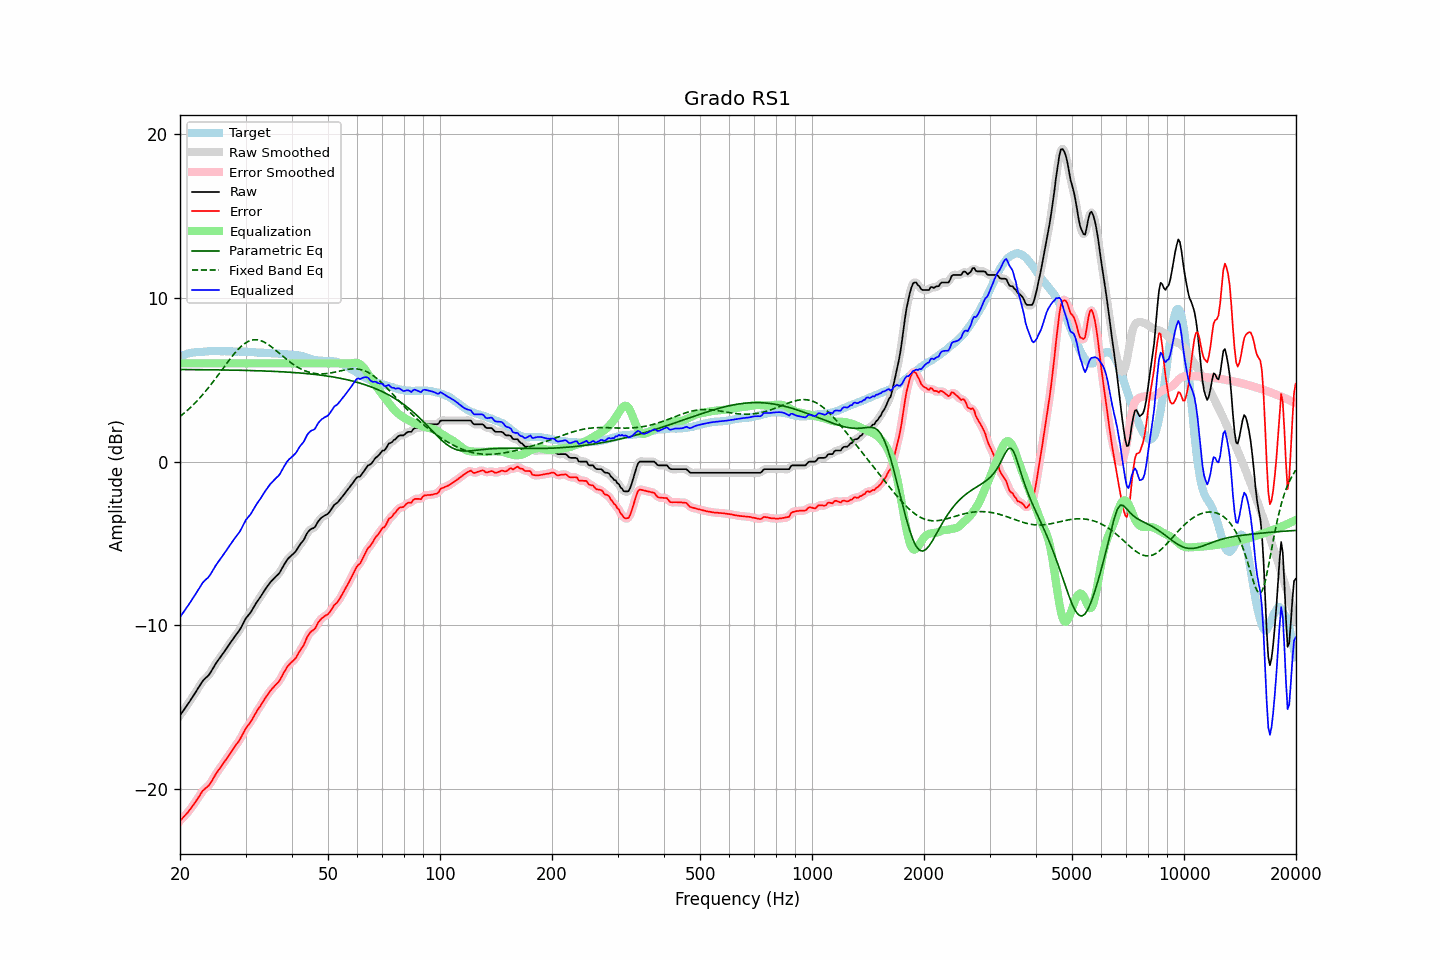

The file beside this chart, header and first rows:
frequency, raw, error, smoothed, error_smoothed, equalization, parametric_eq, fixed_band_eq, equalized_raw, equalized_smoothed, target
20.00, -15.50, -21.93, -15.50, -21.93, 6.00, 5.62, 2.76, -9.50, -9.50, 6.43
20.20, -15.36, -21.83, -15.36, -21.83, 6.00, 5.62, 2.84, -9.36, -9.36, 6.47
20.40, -15.22, -21.72, -15.22, -21.73, 6.00, 5.62, 2.91, -9.22, -9.22, 6.50
20.61, -15.08, -21.61, -15.08, -21.62, 6.00, 5.62, 3.00, -9.08, -9.08, 6.53
20.81, -14.94, -21.51, -14.94, -21.51, 6.00, 5.62, 3.08, -8.94, -8.94, 6.57
21.02, -14.80, -21.41, -14.80, -21.40, 6.00, 5.62, 3.17, -8.80, -8.80, 6.61
21.23, -14.65, -21.27, -14.65, -21.28, 6.00, 5.62, 3.26, -8.65, -8.65, 6.62
21.44, -14.50, -21.14, -14.50, -21.14, 6.00, 5.62, 3.35, -8.50, -8.50, 6.64
21.66, -14.35, -21.01, -14.35, -21.01, 6.00, 5.62, 3.45, -8.35, -8.35, 6.66
21.87, -14.20, -20.87, -14.19, -20.87, 6.00, 5.62, 3.55, -8.20, -8.19, 6.67
22.09, -14.04, -20.73, -14.04, -20.72, 6.00, 5.62, 3.65, -8.04, -8.04, 6.69
22.31, -13.88, -20.57, -13.88, -20.57, 6.00, 5.62, 3.75, -7.88, -7.88, 6.69
22.54, -13.73, -20.43, -13.72, -20.42, 6.00, 5.62, 3.86, -7.73, -7.72, 6.70
22.76, -13.57, -20.28, -13.57, -20.27, 6.00, 5.61, 3.97, -7.57, -7.57, 6.71
22.99, -13.41, -20.12, -13.43, -20.14, 6.00, 5.61, 4.08, -7.41, -7.43, 6.71
23.22, -13.31, -20.03, -13.31, -20.02, 6.00, 5.61, 4.19, -7.31, -7.31, 6.71
23.45, -13.21, -19.93, -13.21, -19.94, 6.00, 5.61, 4.31, -7.21, -7.21, 6.72
23.69, -13.12, -19.85, -13.12, -19.85, 6.00, 5.61, 4.43, -7.12, -7.12, 6.73
23.92, -13.02, -19.76, -13.01, -19.75, 6.00, 5.61, 4.55, -7.02, -7.01, 6.74
24.16, -12.88, -19.63, -12.87, -19.63, 6.00, 5.61, 4.68, -6.88, -6.87, 6.75
24.40, -12.71, -19.47, -12.72, -19.47, 6.00, 5.61, 4.80, -6.71, -6.72, 6.76
24.65, -12.55, -19.30, -12.55, -19.30, 6.00, 5.61, 4.93, -6.55, -6.55, 6.75
24.89, -12.38, -19.13, -12.38, -19.13, 6.00, 5.60, 5.06, -6.38, -6.38, 6.75
25.14, -12.23, -18.98, -12.23, -18.98, 6.00, 5.60, 5.19, -6.23, -6.23, 6.75
25.39, -12.09, -18.83, -12.09, -18.84, 6.00, 5.60, 5.32, -6.09, -6.09, 6.75
25.65, -11.96, -18.71, -11.96, -18.70, 6.00, 5.60, 5.46, -5.96, -5.96, 6.75
25.91, -11.82, -18.56, -11.82, -18.56, 6.00, 5.60, 5.59, -5.82, -5.82, 6.74
26.16, -11.68, -18.42, -11.68, -18.42, 6.00, 5.60, 5.73, -5.68, -5.68, 6.74
26.43, -11.54, -18.28, -11.54, -18.28, 6.00, 5.60, 5.86, -5.54, -5.54, 6.74
26.69, -11.40, -18.14, -11.40, -18.14, 6.00, 5.59, 5.99, -5.40, -5.40, 6.74
26.96, -11.25, -17.99, -11.26, -18.00, 6.00, 5.59, 6.12, -5.25, -5.26, 6.74
27.23, -11.11, -17.85, -11.11, -17.85, 6.00, 5.59, 6.25, -5.11, -5.11, 6.74
27.50, -10.97, -17.71, -10.97, -17.70, 6.00, 5.59, 6.38, -4.97, -4.97, 6.74
27.77, -10.83, -17.55, -10.83, -17.56, 6.00, 5.59, 6.50, -4.83, -4.83, 6.73
28.05, -10.69, -17.41, -10.69, -17.41, 6.00, 5.59, 6.62, -4.69, -4.69, 6.72
28.33, -10.56, -17.27, -10.56, -17.28, 6.00, 5.58, 6.73, -4.56, -4.56, 6.71
28.62, -10.43, -17.15, -10.43, -17.15, 6.00, 5.58, 6.84, -4.43, -4.43, 6.72
28.90, -10.30, -17.02, -10.29, -17.00, 6.00, 5.58, 6.94, -4.30, -4.29, 6.72
29.19, -10.13, -16.84, -10.12, -16.84, 6.00, 5.58, 7.04, -4.13, -4.12, 6.71
29.48, -9.93, -16.65, -9.93, -16.65, 6.00, 5.57, 7.12, -3.93, -3.93, 6.72
29.78, -9.74, -16.46, -9.74, -16.46, 6.00, 5.57, 7.20, -3.74, -3.74, 6.72
30.08, -9.56, -16.28, -9.58, -16.29, 6.00, 5.57, 7.26, -3.56, -3.58, 6.71
30.38, -9.44, -16.14, -9.44, -16.15, 6.00, 5.57, 7.32, -3.44, -3.44, 6.70
30.68, -9.32, -16.02, -9.32, -16.01, 6.00, 5.56, 7.37, -3.32, -3.32, 6.70
30.99, -9.20, -15.89, -9.19, -15.88, 6.00, 5.56, 7.40, -3.20, -3.19, 6.69
31.30, -9.03, -15.72, -9.04, -15.72, 6.00, 5.56, 7.43, -3.03, -3.04, 6.68
31.61, -8.87, -15.55, -8.87, -15.55, 6.00, 5.56, 7.44, -2.87, -2.87, 6.68
31.93, -8.70, -15.37, -8.71, -15.38, 6.00, 5.55, 7.44, -2.70, -2.71, 6.67
32.24, -8.55, -15.21, -8.55, -15.22, 6.00, 5.55, 7.44, -2.55, -2.55, 6.66
32.57, -8.41, -15.07, -8.41, -15.06, 6.00, 5.55, 7.42, -2.41, -2.41, 6.66
32.89, -8.27, -14.92, -8.26, -14.91, 6.00, 5.54, 7.40, -2.27, -2.26, 6.65
33.22, -8.11, -14.76, -8.11, -14.76, 6.00, 5.54, 7.36, -2.11, -2.11, 6.65
33.55, -7.96, -14.61, -7.96, -14.60, 6.00, 5.54, 7.32, -1.96, -1.96, 6.65
33.89, -7.80, -14.44, -7.81, -14.45, 6.00, 5.53, 7.26, -1.80, -1.81, 6.64
34.23, -7.66, -14.30, -7.66, -14.30, 6.00, 5.53, 7.21, -1.66, -1.66, 6.64
34.57, -7.53, -14.16, -7.52, -14.16, 6.00, 5.53, 7.14, -1.53, -1.52, 6.63
34.92, -7.39, -14.02, -7.40, -14.02, 6.00, 5.52, 7.07, -1.39, -1.40, 6.63
35.27, -7.28, -13.90, -7.28, -13.90, 6.00, 5.52, 7.00, -1.28, -1.28, 6.62
35.62, -7.18, -13.79, -7.18, -13.79, 6.00, 5.51, 6.92, -1.18, -1.18, 6.61
35.97, -7.08, -13.68, -7.08, -13.69, 6.00, 5.51, 6.84, -1.08, -1.08, 6.60
... 635 more rows
